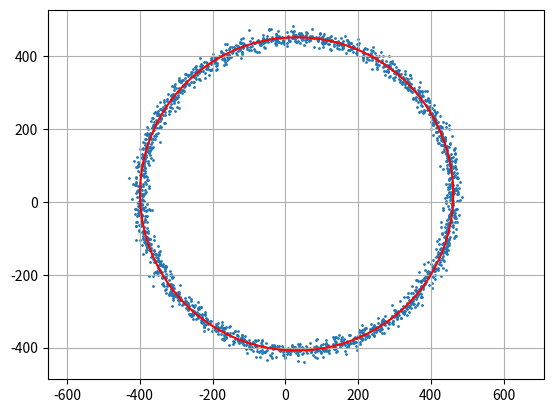

Python code for this plot:
import numpy as np
import matplotlib.pyplot as plt


# Levelnberg-Marquardt Procedure


def lm_fit(a0,b0,R0,lmbd0,F0,X,Y):
    # LM iteration parameters
    alpha = 0.1
    beta = 10
    tol = 10e-6
    inc_k = 1
    norm_ratio = 1
    num_params = 3

    N = len(X)

    ak = a0
    bk = b0
    Rk = R0
    Fk = F0
    lmbd = lmbd0

    while norm_ratio > tol:
        if inc_k == 1:
            r = np.sqrt((X-ak)**2+(Y-bk)**2)
            u = (X-ak)/r
            v = (Y-bk)/r
            uu_mean = 1/N * np.sum(u**2)
            vv_mean = 1/N * np.sum(v**2)
            uv_mean = 1/N * np.sum(u*v)
            u_mean = 1/N * np.sum(u)
            v_mean = 1/N * np.sum(v)

            N_mat = N*np.array([[uu_mean,uv_mean,u_mean],[uv_mean,vv_mean,v_mean],[u_mean,v_mean,1]])
            J = np.column_stack([-1*u,-1*v,-1*np.ones_like(u)])
            g = r-Rk
            # Solve linear system Nh = -J^T g for h with Cholesky decomposition
            JTg = J.transpose() @ g
        I = np.identity(num_params)*lmbd
        N_lmbd = N_mat + I

        #L = np.linalg.cholesky(N_lmbd)
        #Lt = L.transpose()
        #z = np.matmul(np.linalg.inv(L),-1*JTg)
        #h = np.linalg.inv(Lt) @ z
        h = np.matmul(np.linalg.inv(N_lmbd),-1*JTg)
        normh = np.linalg.norm(h,2)
        norm_ratio = np.linalg.norm(h,2)/Rk

        if norm_ratio > tol:
            # Update a, b, R with h
            ak_1 = ak + h[0].squeeze()
            bk_1 = bk + h[1].squeeze()
            Rk_1 = Rk + h[2].squeeze()
            Fk_1 = np.sum((np.sqrt((X-ak_1)**2+(Y-bk_1)**2) - Rk_1)**2)

            if Fk_1 >= Fk or Rk_1 <= 0:
                lmbd = beta*lmbd
                inc_k = 0
            else:
                lmbd = alpha*lmbd
                inc_k = 1

                ak = ak_1
                bk = bk_1
                Rk = Rk_1
                Fk = Fk_1
            

    return ak, bk, Rk

def circle_fitting():
    # Define true circle parameters
    R = 430
    N = 2000
    a = 30
    b = 22
    C = 0

    # Create noisy circle
    mu = 0.0
    var = 500
    k = 0.5
    stdev = np.sqrt(var)
    theta = np.linspace(0,2*np.pi,N)
    theta = np.reshape(theta,(N,1))

    eps_noise_x = k*np.random.normal(mu,stdev,(N,1))
    eps_noise_y = k*np.random.normal(mu,stdev,(N,1))

    noisy_circle = np.column_stack([a + R*np.cos(theta) + eps_noise_x,b + R*np.sin(theta) + eps_noise_y])
    X = noisy_circle[:,0]
    Y = noisy_circle[:,1]

    # Plot data samples
    fig, axs = plt.subplots()
    axs.scatter(X,Y,s=1.0)
    axs.grid(True)
    axs.set_aspect('equal','datalim')

    # Initialize guesses for parameters
    a0 = 1
    b0 = 2
    R0 = 21
    lmbd = 10e-3

    #Compute f0
    F0 = np.sum((np.sqrt((X-a0)**2+(Y-b0)**2) - R0)**2)
    
    ak,bk,Rk = lm_fit(a0,b0,R0,lmbd,F0,X,Y)

    print(ak)
    print(bk)
    print(Rk)

    alpha = np.linspace(0,2*np.pi,500)

    circle = np.column_stack([ak*np.ones_like(alpha),bk*np.ones_like(alpha)]) + np.column_stack([Rk*np.cos(alpha),Rk*np.sin(alpha)])
    Xt = circle[:,0:1]
    Yt = circle[:,1:]

    axs.plot(Xt,Yt,'r')
    plt.show()
    
if __name__ == "__main__":

    circle_fitting()